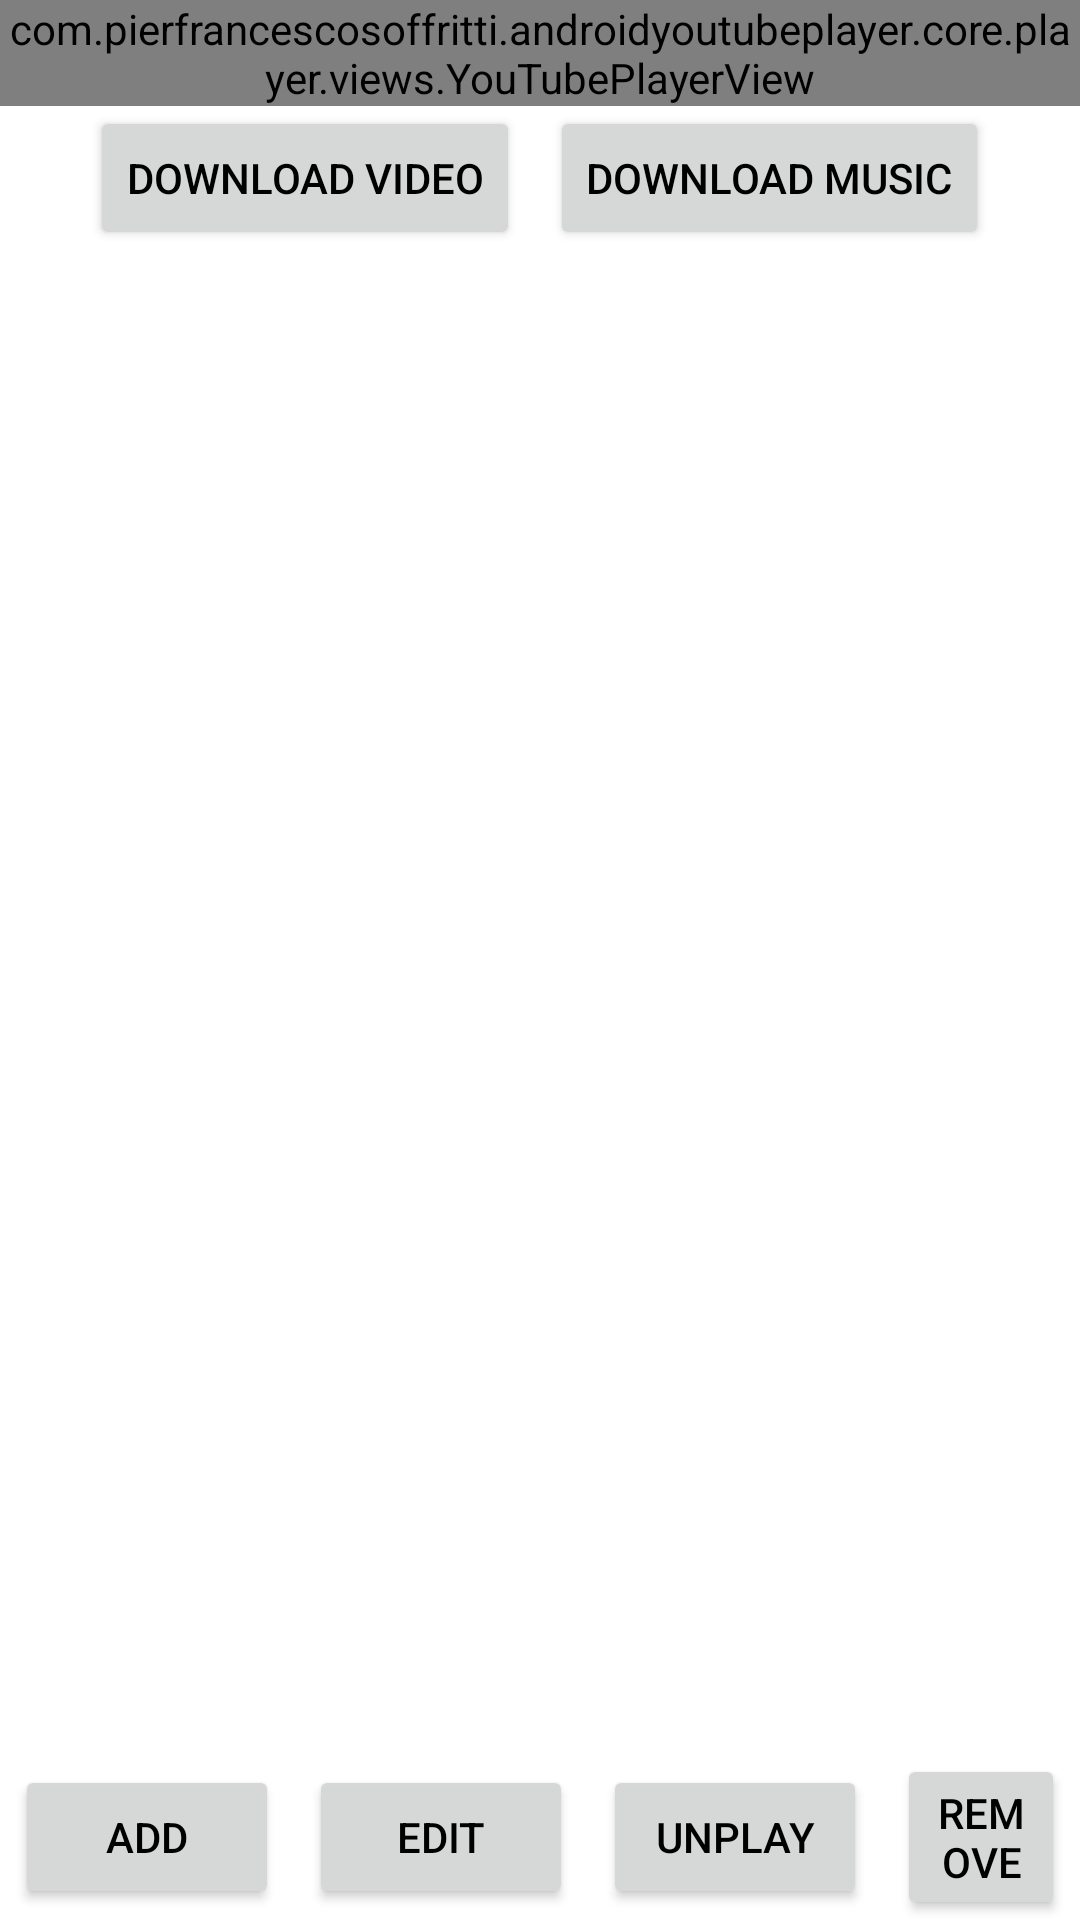

Write the Android layout XML for this screen, with the resource values it uses.
<!-- AndroidManifest.xml: application theme Theme.KaraApp -->
<!-- res/layout/activity_kara_history.xml -->
<?xml version="1.0" encoding="utf-8"?>
<androidx.constraintlayout.widget.ConstraintLayout xmlns:android="http://schemas.android.com/apk/res/android"
    xmlns:app="http://schemas.android.com/apk/res-auto"
    xmlns:tools="http://schemas.android.com/tools"
    android:layout_width="match_parent"
    android:layout_height="match_parent"
    tools:context=".KaraHistory">

    <com.pierfrancescosoffritti.androidyoutubeplayer.core.player.views.YouTubePlayerView
        android:id="@+id/historyPageYoutubePlayer"
        android:layout_width="match_parent"
        android:layout_height="wrap_content"
        app:layout_constraintBottom_toTopOf="@+id/historyPageLinearLayout"
        app:layout_constraintEnd_toEndOf="parent"
        app:layout_constraintStart_toStartOf="parent"
        app:layout_constraintTop_toTopOf="parent" />

    <FrameLayout
        android:id="@+id/historyPageFullScreenViewContainer"
        android:layout_width="match_parent"
        android:layout_height="match_parent"
        android:visibility="gone"
        app:layout_constraintBottom_toBottomOf="parent"
        app:layout_constraintStart_toStartOf="parent"
        app:layout_constraintTop_toTopOf="parent" />

    <LinearLayout
        android:id="@+id/historyPageLinearLayout"
        android:layout_width="0dp"
        android:layout_height="0dp"
        android:orientation="vertical"
        app:layout_constraintBottom_toBottomOf="parent"
        app:layout_constraintEnd_toEndOf="parent"
        app:layout_constraintStart_toStartOf="parent"
        app:layout_constraintTop_toBottomOf="@+id/historyPageYoutubePlayer">

        <LinearLayout
            android:layout_width="wrap_content"
            android:layout_height="wrap_content"
            android:layout_gravity="center"
            android:orientation="horizontal">

            <Button
                android:id="@+id/btnDownloadVideo"
                android:layout_width="match_parent"
                android:layout_height="wrap_content"
                android:layout_marginHorizontal="5dp"
                android:text="Download Video" />

            <Button
                android:id="@+id/btnDownloadMusic"
                android:layout_width="match_parent"
                android:layout_height="wrap_content"
                android:layout_marginHorizontal="5dp"
                android:text="Download Music" />

        </LinearLayout>

        <ListView
            android:id="@+id/listViewHistory"
            android:layout_width="match_parent"
            android:layout_height="wrap_content"
            android:layout_weight="1"/>

        <LinearLayout
            android:id="@+id/HistoryPageButtonLinearLayout"
            android:layout_width="wrap_content"
            android:layout_height="wrap_content"
            android:layout_gravity="center"
            android:orientation="horizontal">

            <Button
                android:id="@+id/btnHistoryAdd"
                android:layout_width="match_parent"
                android:layout_height="wrap_content"
                android:layout_gravity="center"
                android:layout_marginHorizontal="5dp"
                android:text="Add" />

            <Button
                android:id="@+id/btnHistoryEdit"
                android:layout_width="match_parent"
                android:layout_height="wrap_content"
                android:layout_gravity="center"
                android:layout_marginHorizontal="5dp"
                android:text="Edit" />

            <Button
                android:id="@+id/btnSetUnPlayed"
                android:layout_width="match_parent"
                android:layout_height="wrap_content"
                android:layout_gravity="center"
                android:layout_marginHorizontal="5dp"
                android:text="UnPlay" />

            <Button
                android:id="@+id/btnHistoryRemove"
                android:layout_width="match_parent"
                android:layout_height="wrap_content"
                android:layout_gravity="center"
                android:layout_marginHorizontal="5dp"
                android:text="Remove" />
        </LinearLayout>

    </LinearLayout>

</androidx.constraintlayout.widget.ConstraintLayout>
<!-- resources referenced by this layout -->
<resources>
  <style name="Theme.KaraApp" parent="Theme.MaterialComponents.DayNight.DarkActionBar">
          
          <item name="colorPrimary">@color/purple_800</item>
          <item name="colorPrimaryVariant">@color/purple_900</item>
          <item name="colorOnPrimary">@color/white</item>
          
          <item name="colorSecondary">@color/teal_200</item>
          <item name="colorSecondaryVariant">@color/teal_700</item>
          <item name="colorOnSecondary">@color/black</item>
          
          <item name="android:statusBarColor">?attr/colorPrimaryVariant</item>
          
          <item name="android:textColorPrimary">@color/black</item>
          <item name="android:textColorSecondary">@color/light_gray</item>
      </style>
  <color name="purple_800">#FF17004F</color>
  <color name="purple_900">#FF0F0036</color>
  <color name="white">#FFFFFFFF</color>
  <color name="teal_200">#FF03DAC5</color>
  <color name="teal_700">#FF018786</color>
  <color name="black">#FF000000</color>
  <color name="light_gray">#FF808080</color>
</resources>
